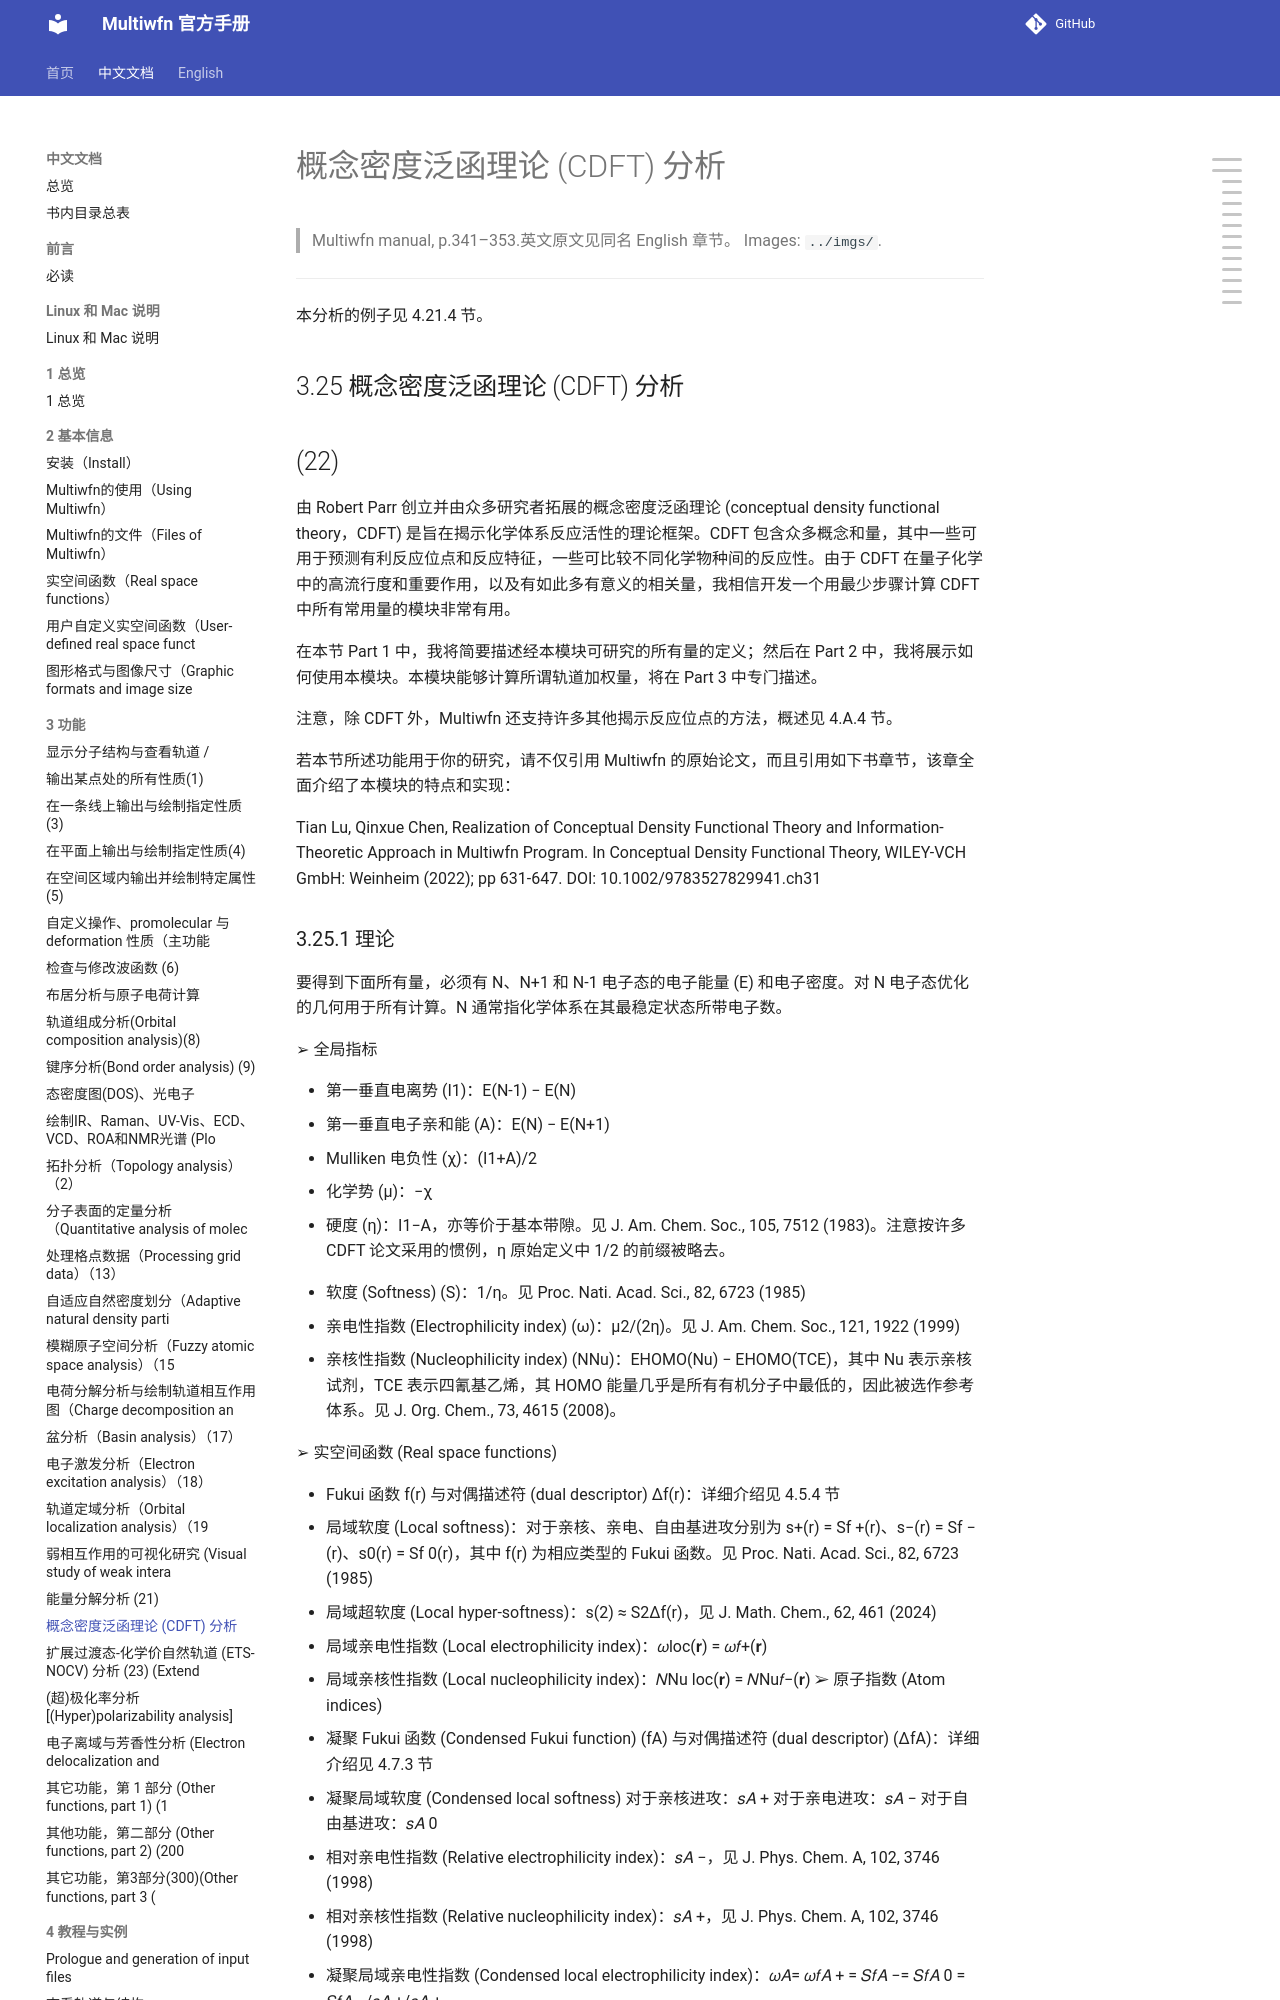

repository: wxyhgk/multiwfn-docs · page: zh/zh_33_3-25-conceptual-density-functional-theory-cdft-a.html · generator: mkdocs

# 概念密度泛函理论 (CDFT) 分析

> Multiwfn manual, p.341–353.英文原文见同名 English 章节。 Images: `../imgs/`.

---

<!-- p.341 -->



本分析的例子见 4.21.4 节。


## 3.25 概念密度泛函理论 (CDFT) 分析


## (22)

由 Robert Parr 创立并由众多研究者拓展的概念密度泛函理论 (conceptual density functional theory，CDFT) 是旨在揭示化学体系反应活性的理论框架。CDFT 包含众多概念和量，其中一些可用于预测有利反应位点和反应特征，一些可比较不同化学物种间的反应性。由于 CDFT 在量子化学中的高流行度和重要作用，以及有如此多有意义的相关量，我相信开发一个用最少步骤计算 CDFT 中所有常用量的模块非常有用。

在本节 Part 1 中，我将简要描述经本模块可研究的所有量的定义；然后在 Part 2 中，我将展示如何使用本模块。本模块能够计算所谓轨道加权量，将在 Part 3 中专门描述。

注意，除 CDFT 外，Multiwfn 还支持许多其他揭示反应位点的方法，概述见 4.A.4 节。

若本节所述功能用于你的研究，请不仅引用 Multiwfn 的原始论文，而且引用如下书章节，该章全面介绍了本模块的特点和实现：

Tian Lu, Qinxue Chen, Realization of Conceptual Density Functional Theory and Information-Theoretic Approach in Multiwfn Program. In Conceptual Density Functional Theory, WILEY-VCH GmbH: Weinheim (2022); pp 631-647. DOI: 10.1002/9783527829941.ch31
